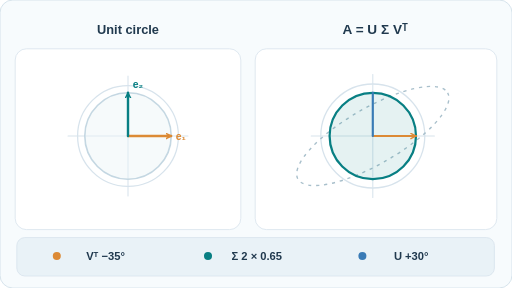
t = 0.00 s
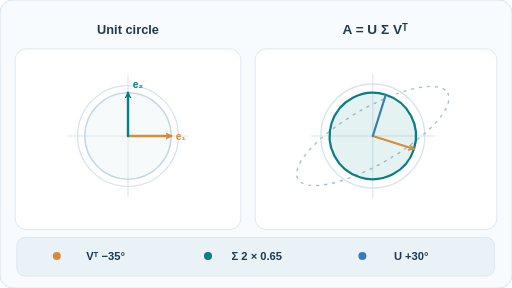
t = 1.50 s
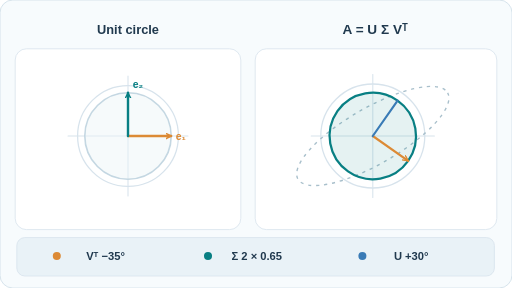
t = 3.00 s
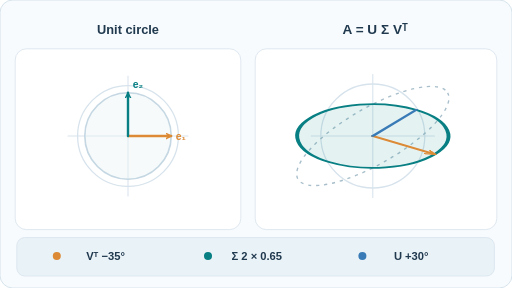
t = 5.16 s
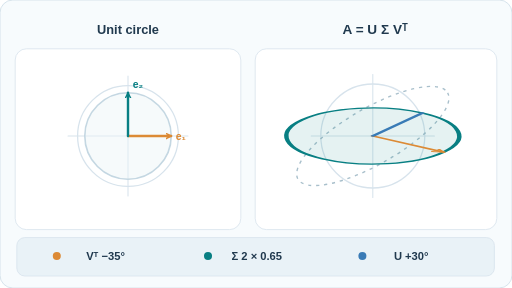
t = 6.54 s
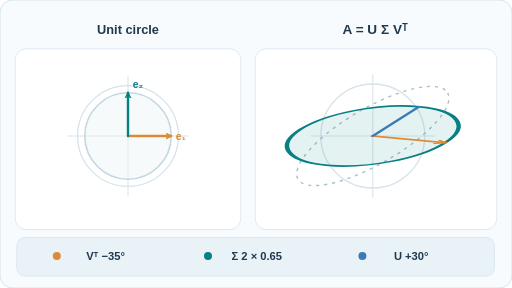
t = 8.43 s

The animated SVG that drew these frames (rendered in a browser with its animation timeline set to each time). Animation: 3 SMIL elements (animateTransform=3); frames cover the first 8.43 s, repeats indefinitely.

<svg xmlns="http://www.w3.org/2000/svg" width="640" height="360" viewBox="0 0 640 360" role="img" aria-labelledby="title desc"><title id="title">SVD: rotate, stretch, rotate</title><desc id="desc">Toy two-dimensional map A=R(+30 degrees) diag(2,0.65) R(-35 degrees). Right-hand circle continuously changes through V-transpose, Sigma and U; not a learned model.</desc><rect width="640" height="360" rx="16" fill="#f7fbfd" stroke="#cfdee7"/><defs><marker id="tip" markerWidth="8" markerHeight="8" refX="7" refY="3.5" orient="auto" markerUnits="userSpaceOnUse"><path d="M0 0L7 3.5L0 7" fill="none" stroke="#087f83" stroke-width="1.8"/></marker><marker id="ambertip" markerWidth="8" markerHeight="8" refX="7" refY="3.5" orient="auto" markerUnits="userSpaceOnUse"><path d="M0 0L7 3.5L0 7" fill="none" stroke="#dc8a35" stroke-width="1.8"/></marker></defs><rect x="19" y="61" width="282" height="226" rx="14" fill="#fff" stroke="#d7e3ec"/><rect x="319" y="61" width="302" height="226" rx="14" fill="#fff" stroke="#d7e3ec"/><text x="160" y="42" text-anchor="middle" font-family="Arial,Helvetica,sans-serif" font-size="16" font-weight="600" fill="#20394e">Unit circle</text><text x="469" y="42" text-anchor="middle" font-family="Arial,Helvetica,sans-serif" font-size="17" font-weight="600" fill="#20394e">A = U Σ Vᵀ</text><circle cx="160" cy="170" r="63" fill="none" stroke="#d7e3ec" stroke-width="1.6"/><line x1="85" y1="170" x2="235" y2="170" stroke="#d7e3ec" stroke-width="1.3" stroke-linecap="round" /><line x1="160" y1="95" x2="160" y2="245" stroke="#d7e3ec" stroke-width="1.3" stroke-linecap="round" /><circle cx="466" cy="170" r="65" fill="none" stroke="#d7e3ec" stroke-width="1.6"/><line x1="389" y1="170" x2="543" y2="170" stroke="#d7e3ec" stroke-width="1.3" stroke-linecap="round" /><line x1="466" y1="93" x2="466" y2="247" stroke="#d7e3ec" stroke-width="1.3" stroke-linecap="round" /><circle cx="160" cy="170" r="54" stroke="#c4d7e2" fill="#e9f4f6" fill-opacity=".42" stroke-width="2"/><line x1="160" y1="170" x2="214" y2="170" stroke="#dc8a35" stroke-width="3" stroke-linecap="round" marker-end="url(#ambertip)"/><line x1="160" y1="170" x2="160" y2="116" stroke="#087f83" stroke-width="3" stroke-linecap="round" marker-end="url(#tip)"/><text x="226" y="175" text-anchor="middle" font-family="Arial,Helvetica,sans-serif" font-size="13" font-weight="600" fill="#dc8a35">e₁</text><text x="166" y="110" text-anchor="start" font-family="Arial,Helvetica,sans-serif" font-size="13" font-weight="600" fill="#087f83">e₂</text><g transform="translate(466 170) rotate(-30)"><ellipse rx="108" ry="35.1" fill="none" stroke="#a8bfcb" stroke-width="1.7" stroke-dasharray="4 6"/></g><style>@media(prefers-reduced-motion:reduce){.animated{display:none!important}.reduced{display:inline!important}}</style><g class="animated" transform="translate(466 170)"><g><animateTransform attributeName="transform" type="rotate" values="0;0;0;-30;-30" keyTimes="0;.44;.65;.86;1" dur="12s" repeatCount="indefinite"/><g><animateTransform attributeName="transform" type="scale" values="1 1;1 1;2 .65;2 .65;2 .65" keyTimes="0;.25;.49;.86;1" dur="12s" repeatCount="indefinite"/><g><animateTransform attributeName="transform" type="rotate" values="0;35;35;35;35" keyTimes="0;.25;.49;.86;1" dur="12s" repeatCount="indefinite"/><circle r="54" fill="#087f83" fill-opacity=".10" stroke="#087f83" stroke-width="2.8"/><line x1="0" y1="0" x2="54" y2="0" stroke="#dc8a35" stroke-width="2.7" stroke-linecap="round" marker-end="url(#ambertip)"/><line x1="0" y1="0" x2="0" y2="-54" stroke="#397bb6" stroke-width="2.7" stroke-linecap="round" /></g></g></g></g><g class="reduced" display="none"><g transform="translate(466 170)"><g transform="rotate(-30)"><g transform="scale(2 .65)"><g transform="rotate(35)"><circle r="54" fill="#087f83" fill-opacity=".10" stroke="#087f83" stroke-width="2.8"/><line x1="0" y1="0" x2="54" y2="0" stroke="#dc8a35" stroke-width="2.7" stroke-linecap="round" marker-end="url(#ambertip)"/><line x1="0" y1="0" x2="0" y2="-54" stroke="#397bb6" stroke-width="2.7" stroke-linecap="round" /></g></g></g></g></g><rect x="21" y="297" width="597" height="48" rx="10" fill="#e9f2f7" stroke="#d7e3ec"/><circle cx="71" cy="320" r="5" fill="#dc8a35"/><text x="132" y="325" text-anchor="middle" font-family="Arial,Helvetica,sans-serif" font-size="14" font-weight="600" fill="#20394e">Vᵀ  −35°</text><circle cx="260" cy="320" r="5" fill="#087f83"/><text x="321" y="325" text-anchor="middle" font-family="Arial,Helvetica,sans-serif" font-size="14" font-weight="600" fill="#20394e">Σ  2 × 0.65</text><circle cx="453" cy="320" r="5" fill="#397bb6"/><text x="514" y="325" text-anchor="middle" font-family="Arial,Helvetica,sans-serif" font-size="14" font-weight="600" fill="#20394e">U  +30°</text></svg>
